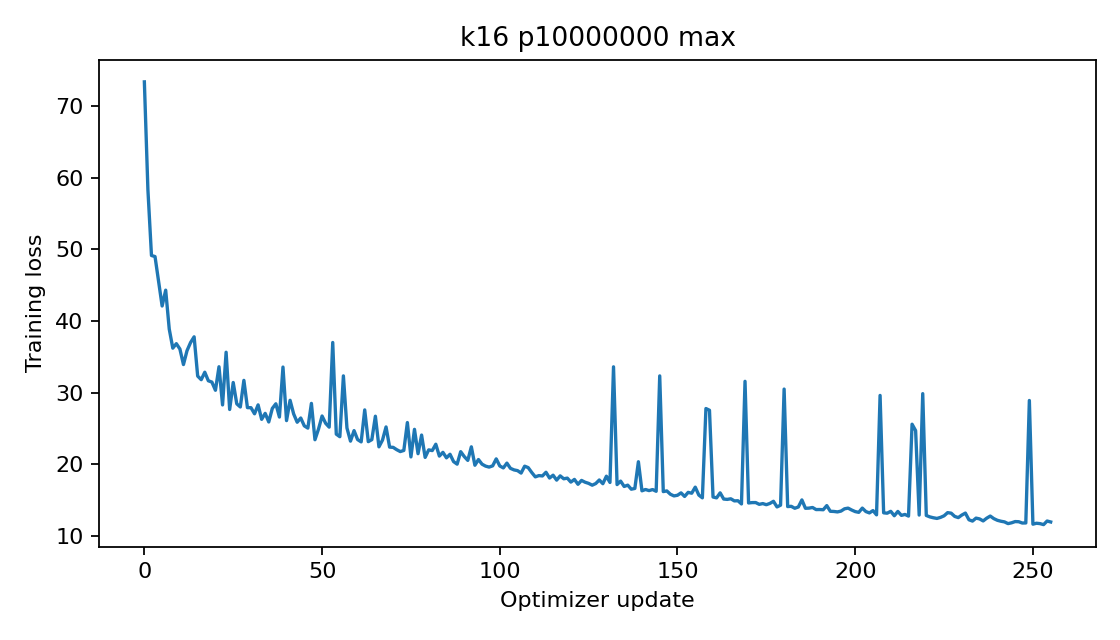

Source data for this figure (header and first rows):
epoch, step, train_loss
0, 0, 73.39
0, 1, 58.31
0, 2, 49.14
0, 3, 48.99
0, 4, 45.59
0, 5, 42.08
0, 6, 44.3
0, 7, 38.86
0, 8, 36.19
0, 9, 36.82
0, 10, 36.07
0, 11, 33.9
0, 12, 35.84
0, 13, 36.98
0, 14, 37.78
0, 15, 32.29
0, 16, 31.79
0, 17, 32.83
0, 18, 31.64
0, 19, 31.45
0, 20, 30.31
0, 21, 33.6
0, 22, 28.26
0, 23, 35.62
0, 24, 27.63
0, 25, 31.4
0, 26, 28.42
0, 27, 27.98
0, 28, 31.7
0, 29, 27.89
0, 30, 27.88
0, 31, 27.02
0, 32, 28.27
0, 33, 26.25
0, 34, 27.09
0, 35, 25.88
0, 36, 27.77
0, 37, 28.43
0, 38, 26.57
0, 39, 33.55
0, 40, 26.07
0, 41, 28.91
0, 42, 27.01
0, 43, 25.85
0, 44, 26.44
0, 45, 25.34
0, 46, 25.02
0, 47, 28.48
0, 48, 23.4
0, 49, 24.9
0, 50, 26.72
0, 51, 25.7
0, 52, 25.16
0, 53, 36.98
0, 54, 24.18
0, 55, 23.82
0, 56, 32.32
0, 57, 25.04
0, 58, 23.21
0, 59, 24.68
... 196 more rows
